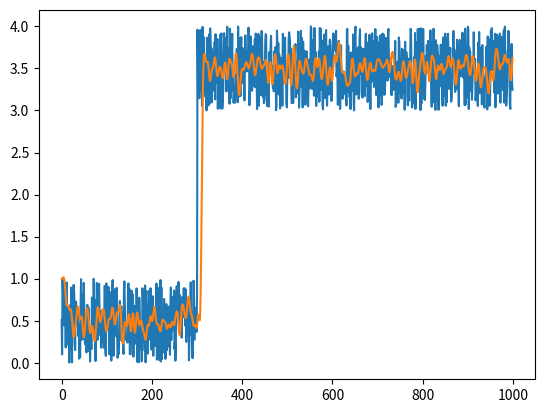

The matplotlib source for this figure:
from abc import ABC, abstractmethod
from scipy.signal import firwin

class FIR1D(ABC):
    def __init__(self, *args, order:int=1, init:list|float=None, coeffs:list=None, **kwargs):
        """
        Finite Impulse Response Filter base class (1D)

        coeffs:list[float] - [beta0, beta1, ..., betaN, alpha]

        The output is computed as y_k+1 = beta0*y_k + beta1*y_k-1 + ... + betaN*y_k-N+1 + alpha*u_k
        """
        if coeffs is None:
            self.init_coeffs(*args, order=order, **kwargs)
        if init is None:
            self.prev = len(self.coeffs) * [0.0]
        elif isinstance(init, float) or isinstance(init, int):
            self.prev = len(self.coeffs) * [init]
        elif isinstance(init, list):
            self.prev = init
        else:
            raise TypeError(f"init must be either None, float or list, not {type(init).__name__}")
        
        print("PREV: ", self.prev)

    def __call__(self, new:float, *args, **kwargs) -> float:
        self.prev.insert(0, new) # add u_k at the end
        out = sum([beta*prev for beta, prev in zip(self.coeffs, self.prev)])
        self.prev.pop(-1) # remove last value
        return out
    
    @abstractmethod
    def init_coeffs(self, *args, **kwargs) -> None:
        self.coeffs = []
        
class LowPass(FIR1D):
    def __init__(self, *args, cutoff:float=None, init:list|float=None, coeffs:list=None, sampling_frequency:float=None, order:int=1, **kwargs):
        """
        To be used for filtering raw sensor measurement before feeding it to a state estimator
        """
        super().__init__(*args, cutoff=cutoff, sampling_frequency=sampling_frequency, order=order, init=init, coeffs=coeffs, **kwargs)

    def init_coeffs(self, cutoff:float, sampling_frequency:float, *args, order:int=1, **kwargs) -> None:
        print(cutoff, sampling_frequency, order)
        self.coeffs = tuple(firwin(numtaps=order+1, cutoff=cutoff, fs=sampling_frequency).tolist())

class HighPass(FIR1D):
    def __init__(self, *args, **kwargs):
        pass

class BandPass(FIR1D):
    def __init__(self, *args, **kwargs):
        pass

class BandStop(FIR1D):
    def __init__(self, *args, **kwargs):
        pass

def test() -> None:
    import numpy as np, matplotlib.pyplot as plt
    lp = LowPass(cutoff=1e-1, sampling_frequency=1e0, order=20, init=1.0)
    print(lp.coeffs, lp.prev)
    
    x0 = np.random.random(size=1000).tolist()
    x, y = [], []
    for i, xi in enumerate(x0):
        if i > 300:
            xi += 3
        x.append(xi)
        y.append(lp(xi))

    plt.plot(x)
    plt.plot(y)
    plt.show()

if __name__=="__main__":
    test()